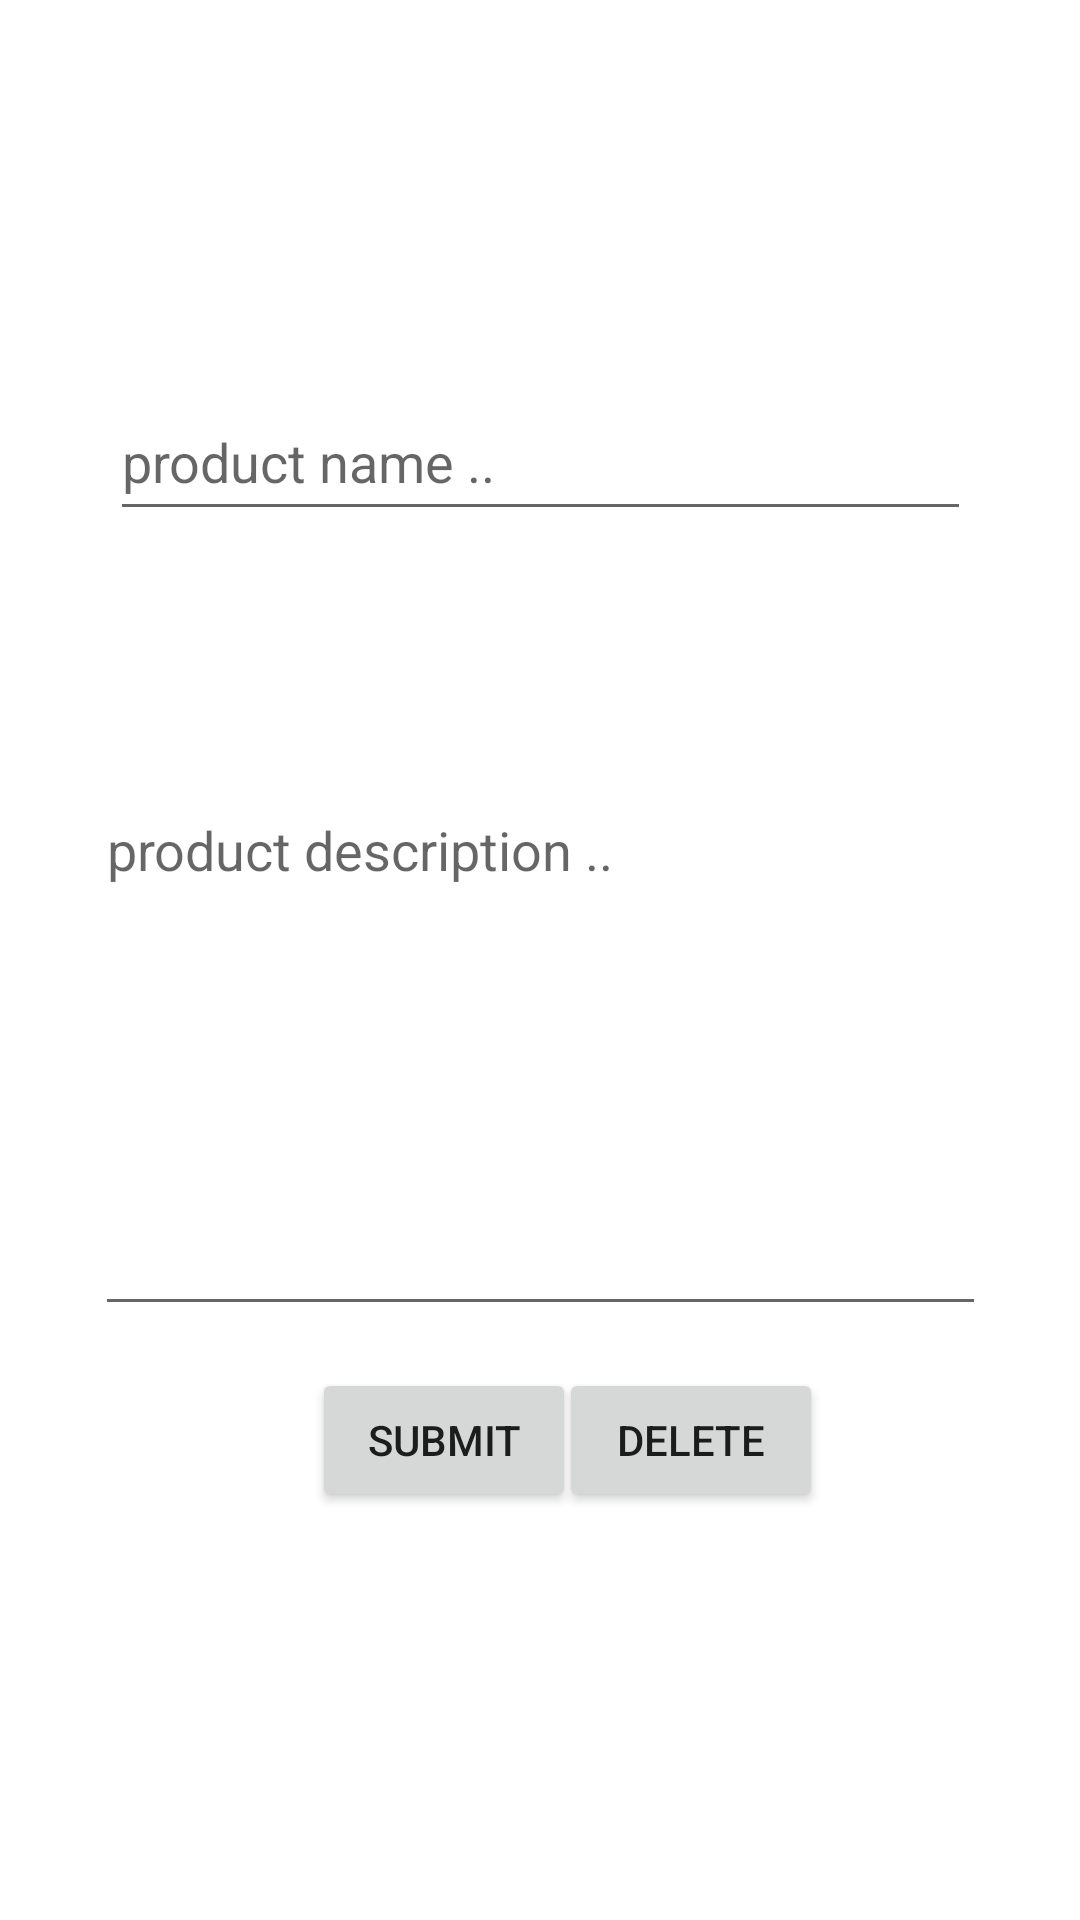

Android layout source for this screen:
<!-- AndroidManifest.xml: application theme Theme.AssignmentN5 -->
<!-- res/layout/activity_product_add.xml -->
<?xml version="1.0" encoding="utf-8"?>
<androidx.constraintlayout.widget.ConstraintLayout xmlns:android="http://schemas.android.com/apk/res/android"
    xmlns:app="http://schemas.android.com/apk/res-auto"
    xmlns:tools="http://schemas.android.com/tools"
    android:layout_width="match_parent"
    android:layout_height="match_parent"
    tools:context=".ProductAddActivity">

    <EditText
        android:id="@+id/editTextProductName"
        android:layout_width="287dp"
        android:layout_height="49dp"
        android:layout_marginTop="128dp"
        android:ems="10"
        android:hint="product name .."
        android:inputType="textPersonName"
        app:layout_constraintEnd_toEndOf="parent"
        app:layout_constraintStart_toStartOf="parent"
        app:layout_constraintTop_toTopOf="parent" />

    <EditText
        android:id="@+id/editTextTextMultiLine"
        android:layout_width="297dp"
        android:layout_height="181dp"
        android:layout_marginTop="84dp"
        android:ems="10"
        android:gravity="start|top"
        android:hint="product description .."
        android:inputType="textMultiLine"
        app:layout_constraintEnd_toEndOf="parent"
        app:layout_constraintStart_toStartOf="parent"
        app:layout_constraintTop_toBottomOf="@+id/editTextProductName" />

    <Button
        android:id="@+id/buttonSaveProduct"
        android:layout_width="wrap_content"
        android:layout_height="wrap_content"
        android:layout_marginStart="104dp"
        android:layout_marginBottom="136dp"
        android:text="Submit"
        app:layout_constraintBottom_toBottomOf="parent"
        app:layout_constraintStart_toStartOf="parent" />

    <Button
        android:id="@+id/buttonDeleteProduct"
        android:layout_width="wrap_content"
        android:layout_height="wrap_content"
        android:layout_marginEnd="88dp"
        android:layout_marginBottom="136dp"
        android:text="delete"
        app:layout_constraintBottom_toBottomOf="parent"
        app:layout_constraintEnd_toEndOf="parent"
        app:layout_constraintHorizontal_bias="0.72"
        app:layout_constraintStart_toEndOf="@+id/buttonSaveProduct" />

</androidx.constraintlayout.widget.ConstraintLayout>
<!-- resources referenced by this layout -->
<resources>
  <style name="Theme.AssignmentN5" parent="Theme.MaterialComponents.DayNight.DarkActionBar">
          
          <item name="colorPrimary">@color/purple_500</item>
          <item name="colorPrimaryVariant">@color/purple_700</item>
          <item name="colorOnPrimary">@color/white</item>
          
          <item name="colorSecondary">@color/teal_200</item>
          <item name="colorSecondaryVariant">@color/teal_700</item>
          <item name="colorOnSecondary">@color/black</item>
          
          <item name="android:statusBarColor">?attr/colorPrimaryVariant</item>
          
      </style>
  <!-- not gathered from this repository: default colours our renderer supplied (Android Studio template values) -->
  <color name="purple_500">#FF6200EE</color>
  <color name="purple_700">#FF3700B3</color>
  <color name="teal_200">#FF03DAC5</color>
  <color name="teal_700">#FF018786</color>
  <color name="black">#FF000000</color>
  <color name="white">#FFFFFFFF</color>
</resources>
